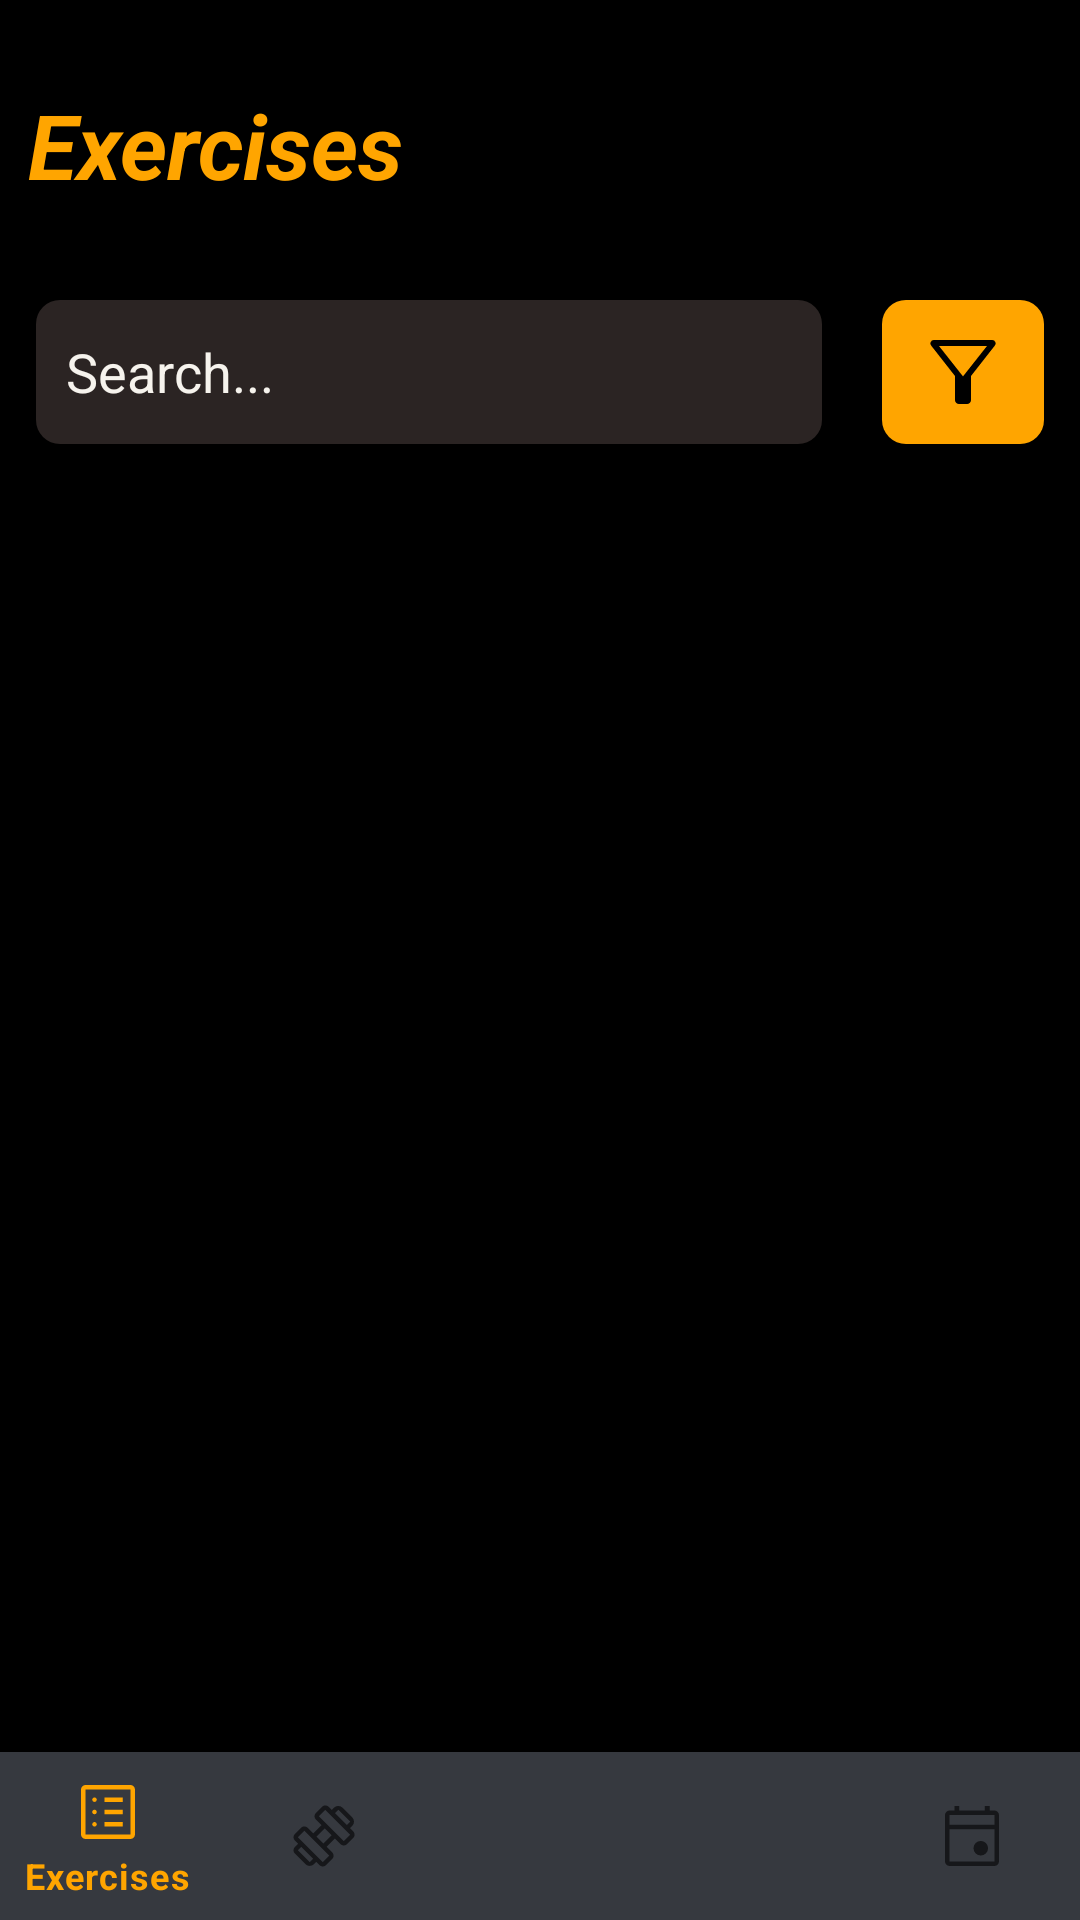

Layout XML and referenced resources for this Android screen:
<!-- AndroidManifest.xml: application theme Theme.ShapeForge -->
<!-- res/layout/activity_exercises.xml -->
<?xml version="1.0" encoding="utf-8"?>
<androidx.constraintlayout.widget.ConstraintLayout xmlns:android="http://schemas.android.com/apk/res/android"
    xmlns:app="http://schemas.android.com/apk/res-auto"
    xmlns:tools="http://schemas.android.com/tools"
    android:layout_width="match_parent"
    android:layout_height="match_parent"
    android:background="@color/dark_black"
    tools:context=".ExercisesActivity">

    <TextView
        android:id="@+id/textView"
        android:layout_width="280dp"
        android:layout_height="38dp"
        android:layout_marginTop="28dp"
        android:text="Exercises"
        android:textAlignment="viewStart"
        android:textColor="@color/shiny_green"
        android:textSize="30sp"
        android:textStyle="bold|italic"
        app:layout_constraintEnd_toEndOf="parent"
        app:layout_constraintHorizontal_bias="0.115"
        app:layout_constraintStart_toStartOf="parent"
        app:layout_constraintTop_toTopOf="parent" />

    <com.google.android.material.bottomnavigation.BottomNavigationView
        android:id="@+id/bottomNavigationView"
        android:layout_width="match_parent"
        android:background="@color/dark_grey"
        android:layout_height="wrap_content"
        android:layout_alignParentBottom="true"
        app:layout_constraintBottom_toBottomOf="parent"
        app:layout_constraintEnd_toEndOf="parent"
        app:layout_constraintStart_toStartOf="parent"
        app:menu="@menu/bottom_nav_menu" />

    <androidx.recyclerview.widget.RecyclerView
        android:id="@+id/exercises_list"
        android:layout_width="match_parent"
        android:layout_height="0dp"
       
        android:layout_marginTop="20dp"
        app:divider="@drawable/divider_line"
        app:layout_constraintBottom_toTopOf="@+id/bottomNavigationView"
        app:layout_constraintEnd_toEndOf="parent"
        app:layout_constraintStart_toStartOf="parent"
        app:layout_constraintTop_toBottomOf="@+id/search_bar_exercises"
        app:layout_constraintVertical_bias="0.464" />

    <EditText
        android:id="@+id/search_bar_exercises"
        android:layout_width="0dp"
        android:layout_height="48dp"
        android:layout_marginStart="12dp"
        android:layout_marginTop="100dp"
        android:background="@drawable/mid_gray_rounded_corners"
        android:backgroundTint="@color/soft_black"
        android:ems="10"
        android:layout_marginEnd="20dp"
        android:hint="Search..."
        android:paddingLeft="10dp"
        android:textColor="@color/apple_white"
        android:textColorHint="@color/apple_white"
        app:layout_constraintEnd_toStartOf="@+id/filter_exercises_button"
        app:layout_constraintStart_toStartOf="parent"
        app:layout_constraintTop_toTopOf="parent" />

    <ImageButton
        android:id="@+id/filter_exercises_button"
        android:layout_width="54dp"
        android:layout_height="48dp"
        android:layout_marginTop="100dp"
        android:layout_marginEnd="12dp"
        android:adjustViewBounds="true"
        android:background="@drawable/gradient_background_v2"
        android:padding="8dp"
        android:scaleType="fitCenter"
        app:layout_constraintEnd_toEndOf="parent"
        app:layout_constraintTop_toTopOf="parent"
        app:srcCompat="@drawable/filter_icon" />

</androidx.constraintlayout.widget.ConstraintLayout>
<!-- resources referenced by this layout -->
<resources>
  <color name="apple_white">#f6f3ed</color>
  <color name="dark_black">#000000</color>
  <color name="dark_grey">#36393F</color>
  <color name="shiny_green">#FFA500</color>
  <color name="soft_black">#2B2423</color>
  <!-- drawable divider_line (drawable) -->
  <?xml version="1.0" encoding="utf-8"?>
  <shape xmlns:android="http://schemas.android.com/apk/res/android"
      android:shape="rectangle">
  
      <size
          android:width="1dp"
          android:height="1dp" />
  
      <solid android:color="@color/mid_grey" />
  
  </shape>
  <!-- drawable filter_icon (drawable) -->
  <vector xmlns:android="http://schemas.android.com/apk/res/android"
      android:width="48dp"
      android:height="48dp"
      android:viewportWidth="960"
      android:viewportHeight="960"
      android:tint="@color/dark_black">
    <path
        android:fillColor="@android:color/white"
        android:pathData="M440,800Q423,800 411.5,788.5Q400,777 400,760L400,520L161,215Q147,198 157,179Q167,160 188,160L772,160Q793,160 803,179Q813,198 799,215L560,520L560,760Q560,777 548.5,788.5Q537,800 520,800L440,800ZM480,524L720,220L240,220L480,524ZM480,524L480,524L480,524L480,524Z"/>
  </vector>
  <!-- drawable gradient_background_v2 (drawable) -->
  <shape xmlns:android="http://schemas.android.com/apk/res/android">
      <corners android:radius="8dp" />
      <gradient
          android:startColor="@color/shiny_green"
          android:endColor="@color/shiny_green"
          android:angle="0"
          android:type="linear" />
  </shape>
  <!-- drawable mid_gray_rounded_corners (drawable) -->
  <?xml version="1.0" encoding="utf-8"?>
  <shape xmlns:android="http://schemas.android.com/apk/res/android" android:shape="rectangle">
  
      <solid android:color="@color/soft_black"/>
      <corners android:radius="8dp"/>
  
  </shape>
  <style name="Theme.ShapeForge" parent="Theme.MaterialComponents.DayNight.NoActionBar">
          <item name="android:windowFullscreen">true</item>
  
          
          <item name="colorPrimary">@color/shiny_green</item>
          <item name="colorPrimaryVariant">@color/purple_700</item>
          <item name="colorOnPrimary">@color/white</item>
          
          <item name="colorSecondary">@color/teal_200</item>
          <item name="colorSecondaryVariant">@color/teal_700</item>
          <item name="colorOnSecondary">@color/black</item>
          
          <item name="android:statusBarColor">?attr/colorPrimaryVariant</item>
          
      </style>
  <color name="mid_grey">#4D4D4D</color>
  <color name="purple_700">#FFFFFFFF</color>
  <color name="white">#FFFFFFFF</color>
  <color name="teal_200">#FF03DAC5</color>
  <color name="teal_700">#FF018786</color>
  <color name="black">#FF000000</color>
</resources>
